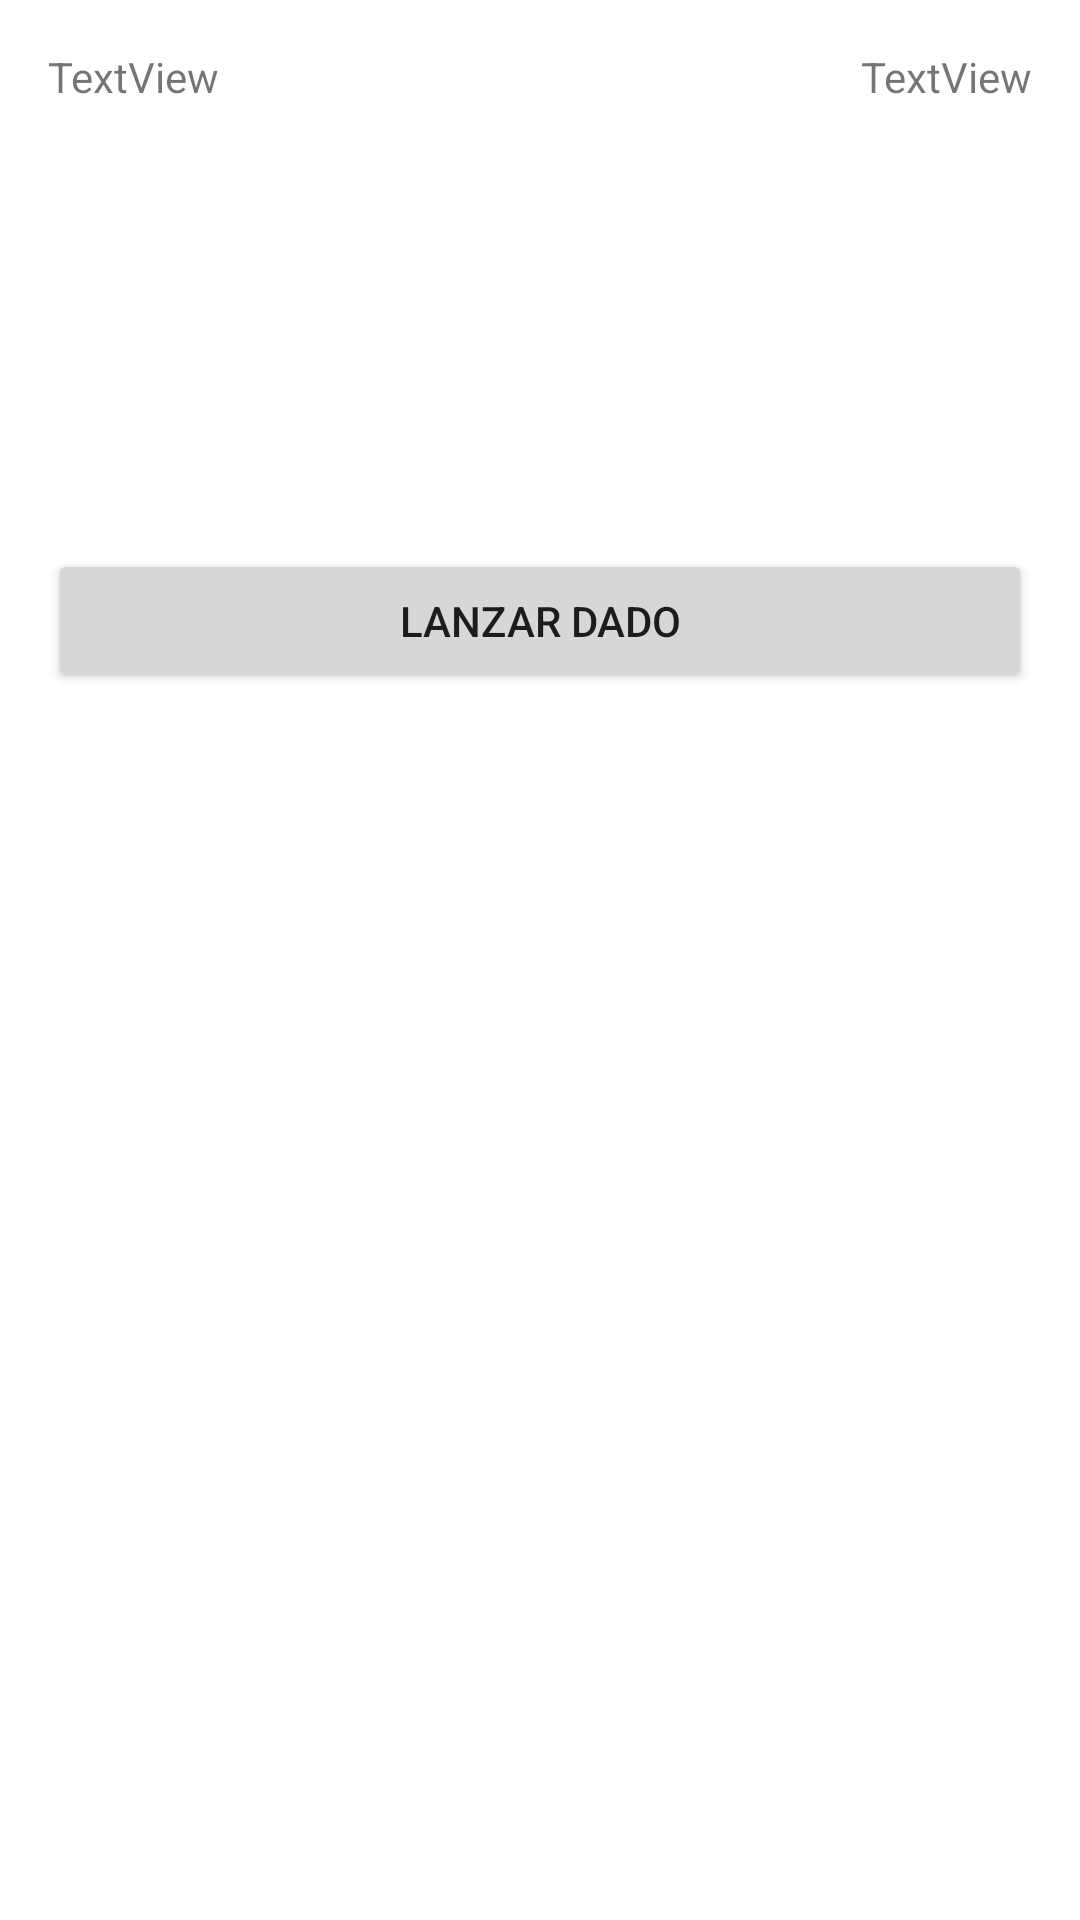

The Android layout XML behind this screen, and the referenced resources:
<!-- AndroidManifest.xml: application theme Theme.EXAUNI2 -->
<!-- res/layout/activity_segunda.xml -->
<?xml version="1.0" encoding="utf-8"?>
<androidx.constraintlayout.widget.ConstraintLayout xmlns:android="http://schemas.android.com/apk/res/android"
    xmlns:app="http://schemas.android.com/apk/res-auto"
    xmlns:tools="http://schemas.android.com/tools"
    android:layout_width="match_parent"
    android:layout_height="match_parent"
    tools:context=".SegundaActivity">

    <TextView
        android:id="@+id/tvJugador1"
        android:layout_width="wrap_content"
        android:layout_height="wrap_content"
        android:layout_marginStart="16dp"
        android:layout_marginTop="16dp"
        android:text="TextView"
        app:layout_constraintStart_toStartOf="parent"
        app:layout_constraintTop_toTopOf="parent" />

    <TextView
        android:id="@+id/tvJugador2"
        android:layout_width="wrap_content"
        android:layout_height="wrap_content"
        android:layout_marginTop="16dp"
        android:layout_marginEnd="16dp"
        android:text="TextView"
        app:layout_constraintEnd_toEndOf="parent"
        app:layout_constraintTop_toTopOf="parent" />

    <TextView
        android:id="@+id/tvMesa"
        android:layout_width="wrap_content"
        android:layout_height="wrap_content"
        android:layout_marginStart="24dp"
        android:layout_marginTop="104dp"
        android:layout_marginEnd="24dp"
        app:layout_constraintEnd_toEndOf="parent"
        app:layout_constraintHorizontal_bias="0.498"
        app:layout_constraintStart_toStartOf="parent"
        app:layout_constraintTop_toTopOf="parent" />

    <Button
        android:id="@+id/btLanzar"
        android:layout_width="0dp"
        android:layout_height="wrap_content"
        android:layout_marginStart="16dp"
        android:layout_marginTop="60dp"
        android:layout_marginEnd="16dp"
        android:onClick="lanzamiento"
        android:text="@string/button_lanzar"
        app:layout_constraintEnd_toEndOf="parent"
        app:layout_constraintHorizontal_bias="0.0"
        app:layout_constraintStart_toStartOf="parent"
        app:layout_constraintTop_toBottomOf="@+id/tvMesa" />

    <TextView
        android:id="@+id/tvGanador"
        android:layout_width="0dp"
        android:layout_height="wrap_content"
        android:layout_marginStart="16dp"
        android:layout_marginTop="128dp"
        android:layout_marginEnd="16dp"
        android:gravity="center"
        android:text="@string/mensaje_ganaste"
        android:textAppearance="@style/TextAppearance.AppCompat.Large"
        android:textSize="24sp"
        android:visibility="gone"
        app:layout_constraintBottom_toBottomOf="parent"
        app:layout_constraintEnd_toEndOf="parent"
        app:layout_constraintHorizontal_bias="0.498"
        app:layout_constraintStart_toStartOf="parent"
        app:layout_constraintTop_toBottomOf="@+id/btLanzar" />

    <TextView
        android:id="@+id/tvFichasJugador1"
        android:layout_width="wrap_content"
        android:layout_height="wrap_content"
        android:layout_marginStart="16dp"
        android:layout_marginTop="16dp"
        android:textAppearance="@style/TextAppearance.AppCompat.Large"
        app:layout_constraintStart_toStartOf="parent"
        app:layout_constraintTop_toBottomOf="@+id/tvJugador1" />

    <TextView
        android:id="@+id/tvFichasJugador2"
        android:layout_width="wrap_content"
        android:layout_height="wrap_content"
        android:layout_marginTop="16dp"
        android:layout_marginEnd="16dp"
        android:textAppearance="@style/TextAppearance.AppCompat.Large"
        app:layout_constraintEnd_toEndOf="parent"
        app:layout_constraintTop_toBottomOf="@+id/tvJugador2" />
</androidx.constraintlayout.widget.ConstraintLayout>
<!-- resources referenced by this layout -->
<resources>
  <string name="button_lanzar">LANZAR DADO</string>
  <style name="Theme.EXAUNI2" parent="Theme.MaterialComponents.DayNight.DarkActionBar">
          
          <item name="colorPrimary">@color/purple_500</item>
          <item name="colorPrimaryVariant">@color/purple_700</item>
          <item name="colorOnPrimary">@color/white</item>
          
          <item name="colorSecondary">@color/teal_200</item>
          <item name="colorSecondaryVariant">@color/teal_700</item>
          <item name="colorOnSecondary">@color/black</item>
          
          <item name="android:statusBarColor" tools:targetApi="l">?attr/colorPrimaryVariant</item>
          
      </style>
  <!-- not gathered from this repository: default colours our renderer supplied (Android Studio template values) -->
  <color name="purple_500">#FF6200EE</color>
  <color name="purple_700">#FF3700B3</color>
  <color name="teal_200">#FF03DAC5</color>
  <color name="teal_700">#FF018786</color>
  <color name="black">#FF000000</color>
  <color name="white">#FFFFFFFF</color>
</resources>
